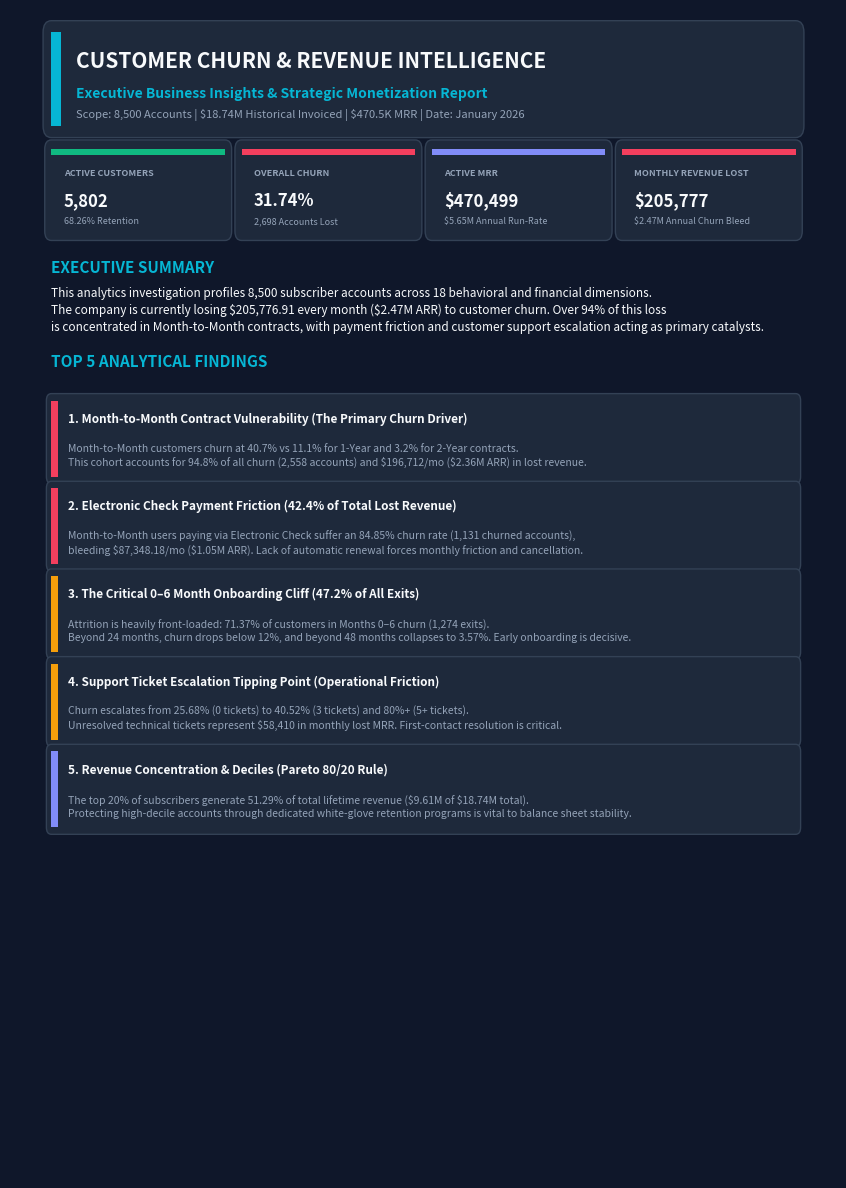

Write the Python code that produced this figure. (Note: this script raises an exception after producing the figure.)
"""
Customer Churn & Revenue Intelligence - Native PDF Executive Report Compiler
Generates 'Reports/Business_Insights.pdf' using matplotlib's PdfPages.
File: Reports/generate_executive_pdf.py
"""

import matplotlib.pyplot as plt
from matplotlib.backends.backend_pdf import PdfPages
from matplotlib.patches import FancyBboxPatch, Rectangle
import matplotlib.image as mpimg
import os

pdf_path = 'Reports/Business_Insights.pdf'

BG_DARK = '#0F172A'       # Slate 900
PANEL_DARK = '#1E293B'    # Slate 800
BORDER_COLOR = '#334155'  # Slate 700
TEXT_WHITE = '#F8FAFC'
TEXT_MUTED = '#94A3B8'
ACCENT_CYAN = '#06B6D4'
ACCENT_PURPLE = '#818CF8'
COLOR_CHURN = '#F43F5E'   # Rose 500
COLOR_RETAIN = '#10B981'  # Emerald 500
COLOR_WARN = '#F59E0B'    # Amber 500

with PdfPages(pdf_path) as pdf:
    # -------------------------------------------------------------------------
    # PAGE 1: EXECUTIVE BRIEFING, SCORECARD & INSIGHTS 1-5
    # -------------------------------------------------------------------------
    fig = plt.figure(figsize=(8.27, 11.69), facecolor=BG_DARK) # Standard A4
    ax = fig.add_axes([0, 0, 1, 1])
    ax.set_facecolor(BG_DARK)
    ax.axis('off')

    # Header Banner
    banner = FancyBboxPatch((0.05, 0.90), 0.90, 0.08, facecolor=PANEL_DARK, edgecolor=BORDER_COLOR,
                            boxstyle="round,pad=0.01", transform=ax.transAxes)
    ax.add_patch(banner)
    accent_strip = Rectangle((0.05, 0.90), 0.012, 0.08, facecolor=ACCENT_CYAN, edgecolor='none', transform=ax.transAxes)
    ax.add_patch(accent_strip)

    ax.text(0.08, 0.95, "CUSTOMER CHURN & REVENUE INTELLIGENCE", color=TEXT_WHITE,
            fontsize=15, fontweight='bold', transform=ax.transAxes)
    ax.text(0.08, 0.925, "Executive Business Insights & Strategic Monetization Report",
            color=ACCENT_CYAN, fontsize=10, fontweight='semibold', transform=ax.transAxes)
    ax.text(0.08, 0.908, "Scope: 8,500 Accounts | \\$18.74M Historical Invoiced | \\$470.5K MRR | Date: January 2026",
            color=TEXT_MUTED, fontsize=8, transform=ax.transAxes)

    # KPI Scorecard Cards (4 cards)
    cards = [
        ("ACTIVE CUSTOMERS", "5,802", "68.26% Retention", COLOR_RETAIN),
        ("OVERALL CHURN", "31.74%", "2,698 Accounts Lost", COLOR_CHURN),
        ("ACTIVE MRR", "\\$470,499", "\\$5.65M Annual Run-Rate", ACCENT_PURPLE),
        ("MONTHLY REVENUE LOST", "\\$205,777", "\\$2.47M Annual Churn Bleed", COLOR_CHURN),
    ]
    for i, (title, val, sub, col) in enumerate(cards):
        x = 0.05 + i * 0.23
        y = 0.81
        c_patch = FancyBboxPatch((x, y), 0.21, 0.07, facecolor=PANEL_DARK, edgecolor=BORDER_COLOR,
                                 boxstyle="round,pad=0.008", transform=ax.transAxes)
        ax.add_patch(c_patch)
        t_bar = Rectangle((x, y + 0.065), 0.21, 0.005, facecolor=col, edgecolor='none', transform=ax.transAxes)
        ax.add_patch(t_bar)
        ax.text(x + 0.015, y + 0.048, title, color=TEXT_MUTED, fontsize=6.5, fontweight='bold', transform=ax.transAxes)
        ax.text(x + 0.015, y + 0.022, val, color=TEXT_WHITE, fontsize=12, fontweight='bold', transform=ax.transAxes)
        ax.text(x + 0.015, y + 0.007, sub, color=TEXT_MUTED, fontsize=6.5, transform=ax.transAxes)

    # Executive Summary Paragraph
    ax.text(0.05, 0.775, "EXECUTIVE SUMMARY", color=ACCENT_CYAN, fontsize=11, fontweight='bold', transform=ax.transAxes)
    summary_text = (
        "This analytics investigation profiles 8,500 subscriber accounts across 18 behavioral and financial dimensions.\n"
        "The company is currently losing \\$205,776.91 every month (\\$2.47M ARR) to customer churn. Over 94% of this loss\n"
        "is concentrated in Month-to-Month contracts, with payment friction and customer support escalation acting as primary catalysts."
    )
    ax.text(0.05, 0.725, summary_text, color=TEXT_WHITE, fontsize=8.5, linespacing=1.4, transform=ax.transAxes)

    # Top Insights 1 to 5
    ax.text(0.05, 0.695, "TOP 5 ANALYTICAL FINDINGS", color=ACCENT_CYAN, fontsize=11, fontweight='bold', transform=ax.transAxes)
    
    insights_p1 = [
        ("1. Month-to-Month Contract Vulnerability (The Primary Churn Driver)",
         "Month-to-Month customers churn at 40.7% vs 11.1% for 1-Year and 3.2% for 2-Year contracts.\n"
         "This cohort accounts for 94.8% of all churn (2,558 accounts) and \\$196,712/mo (\\$2.36M ARR) in lost revenue.",
         COLOR_CHURN),
        ("2. Electronic Check Payment Friction (42.4% of Total Lost Revenue)",
         "Month-to-Month users paying via Electronic Check suffer an 84.85% churn rate (1,131 churned accounts),\n"
         "bleeding \\$87,348.18/mo (\\$1.05M ARR). Lack of automatic renewal forces monthly friction and cancellation.",
         COLOR_CHURN),
        ("3. The Critical 0–6 Month Onboarding Cliff (47.2% of All Exits)",
         "Attrition is heavily front-loaded: 71.37% of customers in Months 0–6 churn (1,274 exits).\n"
         "Beyond 24 months, churn drops below 12%, and beyond 48 months collapses to 3.57%. Early onboarding is decisive.",
         COLOR_WARN),
        ("4. Support Ticket Escalation Tipping Point (Operational Friction)",
         "Churn escalates from 25.68% (0 tickets) to 40.52% (3 tickets) and 80%+ (5+ tickets).\n"
         "Unresolved technical tickets represent \\$58,410 in monthly lost MRR. First-contact resolution is critical.",
         COLOR_WARN),
        ("5. Revenue Concentration & Deciles (Pareto 80/20 Rule)",
         "The top 20% of subscribers generate 51.29% of total lifetime revenue (\\$9.61M of \\$18.74M total).\n"
         "Protecting high-decile accounts through dedicated white-glove retention programs is vital to balance sheet stability.",
         ACCENT_PURPLE),
    ]

    y_pos = 0.655
    for title, desc, col in insights_p1:
        box = FancyBboxPatch((0.05, y_pos - 0.055), 0.90, 0.065, facecolor=PANEL_DARK, edgecolor=BORDER_COLOR,
                             boxstyle="round,pad=0.006", transform=ax.transAxes)
        ax.add_patch(box)
        strip = Rectangle((0.05, y_pos - 0.055), 0.008, 0.065, facecolor=col, edgecolor='none', transform=ax.transAxes)
        ax.add_patch(strip)
        ax.text(0.07, y_pos - 0.008, title, color=TEXT_WHITE, fontsize=8.5, fontweight='bold', transform=ax.transAxes)
        ax.text(0.07, y_pos - 0.045, desc, color=TEXT_MUTED, fontsize=7.5, linespacing=1.3, transform=ax.transAxes)
        y_pos -= 0.075

    # Embed Chart 01 (Executive KPI Summary) at bottom of Page 1
    if os.path.exists('Visualizations/01_executive_kpi_summary.png'):
        img = mpimg.imread('Visualizations/01_executive_kpi_summary.png')
        ax_img = fig.add_axes([0.05, 0.04, 0.90, 0.23])
        ax_img.imshow(img)
        ax_img.axis('off')

    pdf.savefig(fig, facecolor=BG_DARK)
    plt.close()

    # -------------------------------------------------------------------------
    # PAGE 2: INSIGHTS 6-10, RECOMMENDATIONS & FINANCIAL MODEL
    # -------------------------------------------------------------------------
    fig = plt.figure(figsize=(8.27, 11.69), facecolor=BG_DARK)
    ax = fig.add_axes([0, 0, 1, 1])
    ax.set_facecolor(BG_DARK)
    ax.axis('off')

    # Top Banner
    ax.text(0.05, 0.95, "PART II: ADVANCED INSIGHTS, RETENTION PLAYBOOK & ROI", color=TEXT_WHITE,
            fontsize=13, fontweight='bold', transform=ax.transAxes)
    ax.text(0.05, 0.93, "Operational interventions, machine learning risk tiers, and revenue sensitivity model",
            color=ACCENT_CYAN, fontsize=8.5, transform=ax.transAxes)

    # Insights 6 to 10
    ax.text(0.05, 0.90, "ANALYTICAL FINDINGS 6 TO 10", color=ACCENT_CYAN, fontsize=10, fontweight='bold', transform=ax.transAxes)
    insights_p2 = [
        ("6. Primary Churn Reasons", "Competitor pricing (31.3% / \\$75.6K lost MRR), Poor support (23.9% / \\$46.8K lost), Competitor speed (16.3%)."),
        ("7. Tier Vulnerability", "Standard (\\$83.2K/mo lost) and Premium (\\$76.5K/mo lost) account for 77.6% of lost recurring revenue."),
        ("8. Platform Disengagement", "Customers with <20 usage hrs/mo churn at 48.76% vs 23.2% for 120+ hrs/mo users. Engagement decay precedes churn by 45 days."),
        ("9. Geographic Hotspots", "Texas metros (Dallas: 33.79%, San Antonio: 33.72%, Austin: 32.85%) experience highest churn due to local fiber price wars."),
        ("10. ML Risk Scoring Tiers", "647 active accounts hold >50% churn risk representing \\$52,210.16 MRR (\\$626.5K ARR) in immediate jeopardy today.")
    ]
    y_p2 = 0.865
    for title, desc in insights_p2:
        ax.text(0.05, y_p2, f"• {title}:", color=TEXT_WHITE, fontsize=8, fontweight='bold', transform=ax.transAxes)
        ax.text(0.30, y_p2, desc, color=TEXT_MUTED, fontsize=7.5, transform=ax.transAxes)
        y_p2 -= 0.025

    # 5 Strategic Recommendations Table
    ax.text(0.05, 0.725, "5 STRATEGIC ACTIONABLE RECOMMENDATIONS", color=ACCENT_CYAN, fontsize=10, fontweight='bold', transform=ax.transAxes)

    recs = [
        ("1. Payment & Contract Conversion", "Offer \\$10/mo credit for 6 mos to convert Electronic Check users to auto-pay credit card and annual contracts.", "+\\$21,800 / mo (\\$261.6K ARR)"),
        ("2. Overhaul First 90 Days Onboarding", "Deploy automated onboarding workflows, usage alerts, and dedicated setup calls for Standard/Premium.", "+\\$33,600 / mo (\\$403.2K ARR)"),
        ("3. Support Ticket Circuit Breaker", "Automated escalation to Senior Engineering and assignment of Retention Specialist on 2nd support ticket.", "+\\$17,500 / mo (\\$210.0K ARR)"),
        ("4. ML Proactive Retention Outreach", "Target the 647 flagged high-risk accounts using high_risk_customers_to_contact.csv with customized incentives.", "+\\$20,884 / mo (\\$250.6K ARR)"),
        ("5. Competitive Price-Match Incentive", "Empower frontline care agents with pre-approved 15% discount for 12-month re-commitment on competitor offers.", "+\\$26,440 / mo (\\$317.3K ARR)")
    ]

    y_rec = 0.685
    for title, act, roi in recs:
        r_box = FancyBboxPatch((0.05, y_rec - 0.038), 0.90, 0.048, facecolor=PANEL_DARK, edgecolor=BORDER_COLOR,
                               boxstyle="round,pad=0.005", transform=ax.transAxes)
        ax.add_patch(r_box)
        ax.text(0.065, y_rec, title, color=ACCENT_CYAN, fontsize=8, fontweight='bold', transform=ax.transAxes)
        ax.text(0.065, y_rec - 0.022, act, color=TEXT_MUTED, fontsize=7, transform=ax.transAxes)
        ax.text(0.74, y_rec - 0.012, roi, color=COLOR_RETAIN, fontsize=7.5, fontweight='bold', transform=ax.transAxes)
        y_rec -= 0.058

    # Financial Sensitivity Table
    ax.text(0.05, 0.385, "FINANCIAL RECOVERY SENSITIVITY MODEL", color=ACCENT_CYAN, fontsize=10, fontweight='bold', transform=ax.transAxes)
    sens_headers = ["Scenario", "Churn Rate", "Accounts Preserved", "Monthly MRR Saved", "Annual ARR Saved"]
    sens_rows = [
        ["Current Baseline", "31.74%", "5,802 Active", "\\$0.00", "\\$0.00"],
        ["Conservative Target (-2%)", "29.74%", "+170 Accounts", "+\\$13,785 / mo", "+\\$165,424 / yr"],
        ["Strategic Milestone (-5%)", "26.74%", "+425 Accounts", "+\\$34,463 / mo", "+\\$413,559 / yr"],
        ["Transformational (-10%)", "21.74%", "+850 Accounts", "+\\$68,927 / mo", "+\\$827,118 / yr"]
    ]
    # Draw simple table
    t_y = 0.355
    col_x = [0.05, 0.28, 0.44, 0.63, 0.81]
    for ci, h in enumerate(sens_headers):
        ax.text(col_x[ci], t_y, h, color=TEXT_WHITE, fontsize=7.5, fontweight='bold', transform=ax.transAxes)
    line1 = Rectangle((0.05, t_y - 0.006), 0.90, 0.002, facecolor=ACCENT_CYAN, edgecolor='none', transform=ax.transAxes)
    ax.add_patch(line1)

    t_y -= 0.025
    for row in sens_rows:
        is_highlight = "Strategic Milestone" in row[0]
        row_color = COLOR_RETAIN if is_highlight else TEXT_MUTED
        weight = 'bold' if is_highlight else 'normal'
        for ci, cell in enumerate(row):
            ax.text(col_x[ci], t_y, cell, color=row_color, fontsize=7.2, fontweight=weight, transform=ax.transAxes)
        t_y -= 0.022

    # Embed Chart 03 (Revenue by Subscription Plan) at bottom of Page 2
    if os.path.exists('Visualizations/03_revenue_by_subscription_plan.png'):
        img2 = mpimg.imread('Visualizations/03_revenue_by_subscription_plan.png')
        ax_img2 = fig.add_axes([0.05, 0.04, 0.90, 0.21])
        ax_img2.imshow(img2)
        ax_img2.axis('off')

    pdf.savefig(fig, facecolor=BG_DARK)
    plt.close()

print(f"Executive PDF report generated successfully: {pdf_path}")
size_kb = os.path.getsize(pdf_path) / 1024
print(f"File Size: {size_kb:.1f} KB")
